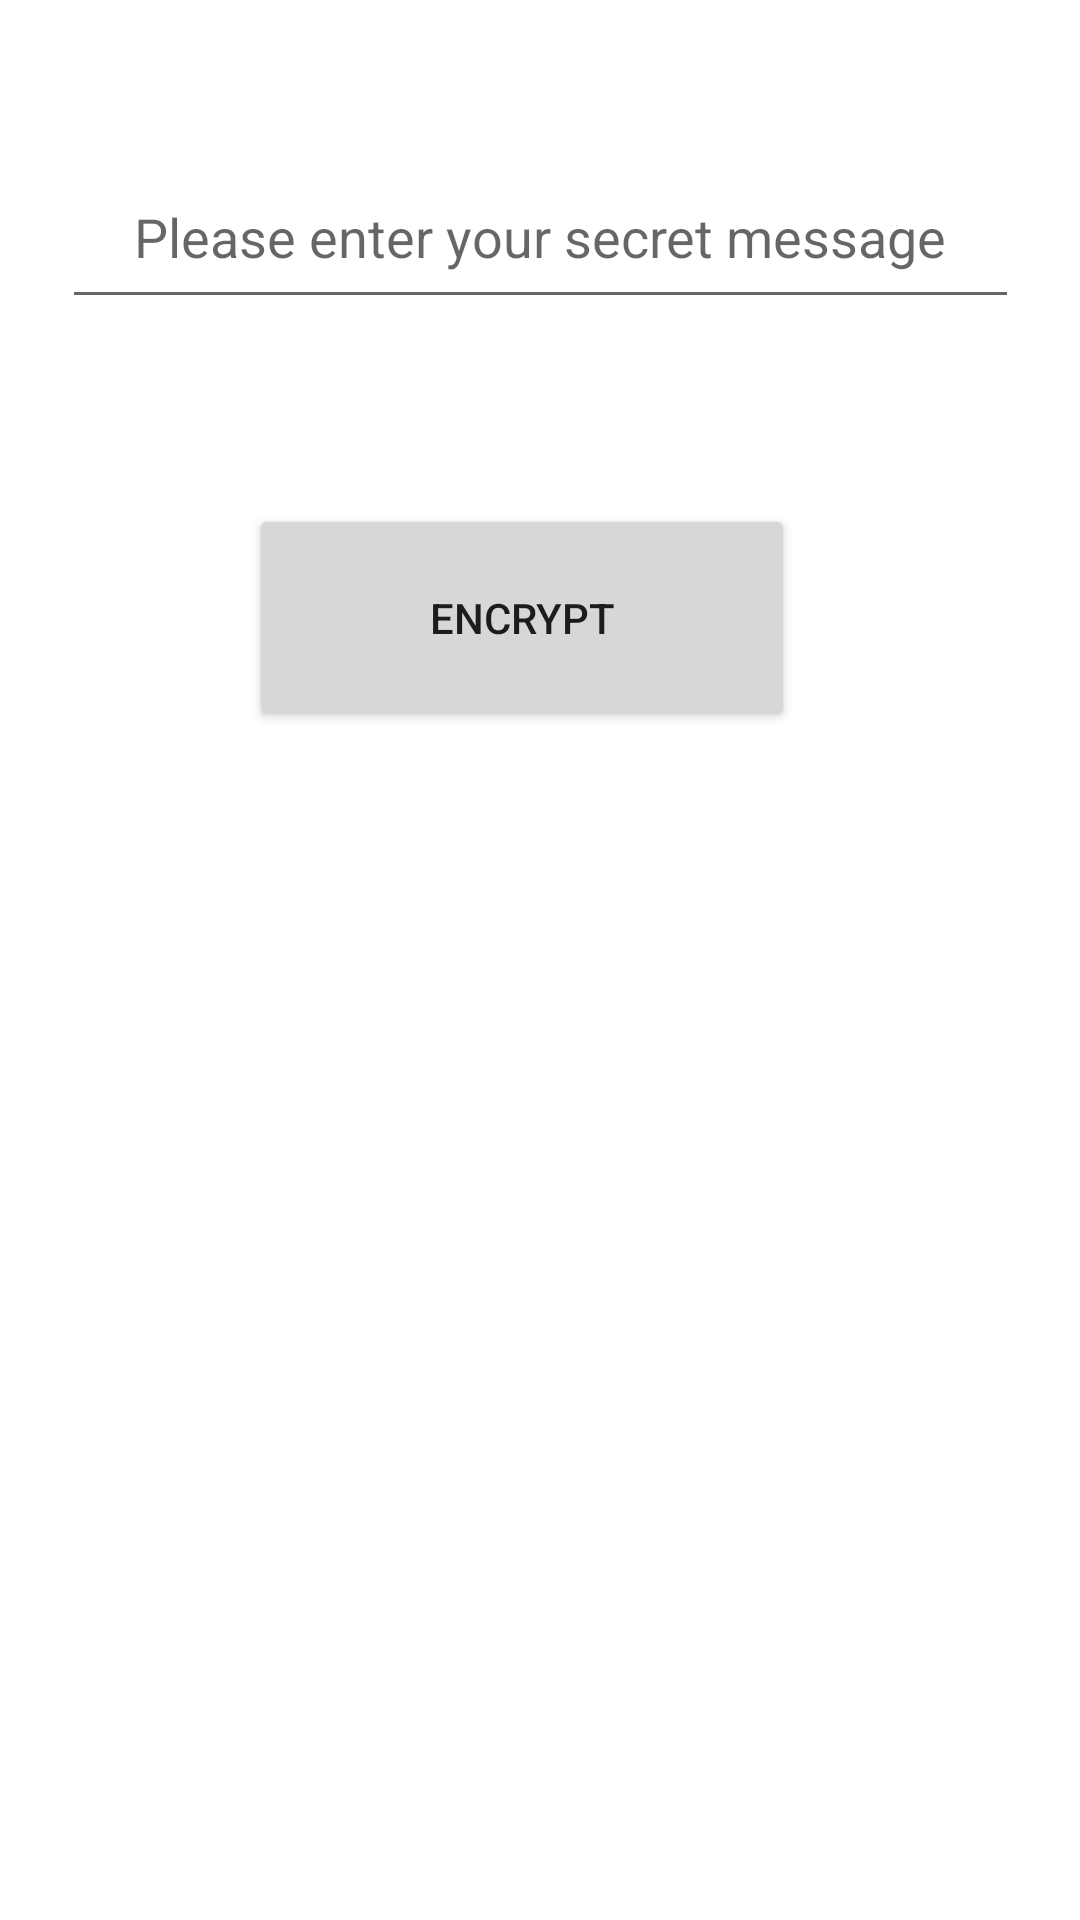

Write the Android layout XML for this screen, with the resource values it uses.
<!-- AndroidManifest.xml: application theme Theme.Lecture11Exer -->
<!-- res/layout/fragment_message.xml -->
<?xml version="1.0" encoding="utf-8"?>
<androidx.constraintlayout.widget.ConstraintLayout xmlns:android="http://schemas.android.com/apk/res/android"
    xmlns:app="http://schemas.android.com/apk/res-auto"
    xmlns:tools="http://schemas.android.com/tools"
    android:layout_width="match_parent"
    android:layout_height="match_parent"
    tools:context=".MessageFragment">


    <EditText
        android:id="@+id/edit_message"
        android:layout_width="319dp"
        android:layout_height="58dp"
        android:ems="10"
        android:hint="@string/here_encryption"
        android:inputType="textPersonName"
        android:textAlignment="center"
        app:layout_constraintBottom_toTopOf="@+id/encrypt_button"
        app:layout_constraintEnd_toEndOf="parent"
        app:layout_constraintHorizontal_bias="0.5"
        app:layout_constraintStart_toStartOf="parent"
        app:layout_constraintTop_toTopOf="parent"
        app:layout_constraintVertical_bias="0.44" />

    <Button
        android:id="@+id/encrypt_button"
        android:layout_width="182dp"
        android:layout_height="76dp"
        android:layout_marginBottom="396dp"
        android:text="@string/button_for_encrypt"
        app:layout_constraintBottom_toBottomOf="parent"
        app:layout_constraintEnd_toEndOf="parent"
        app:layout_constraintHorizontal_bias="0.466"
        app:layout_constraintStart_toStartOf="parent" />
</androidx.constraintlayout.widget.ConstraintLayout>
<!-- resources referenced by this layout -->
<resources>
  <string name="button_for_encrypt">ENCRYPT</string>
  <string name="here_encryption">Please enter your secret message</string>
  <style name="Theme.Lecture11Exer" parent="Theme.MaterialComponents.DayNight.NoActionBar">
          
          <item name="colorPrimary">@color/purple_500</item>
          <item name="colorPrimaryVariant">@color/purple_700</item>
          <item name="colorOnPrimary">@color/white</item>
          
          <item name="colorSecondary">@color/teal_200</item>
          <item name="colorSecondaryVariant">@color/teal_700</item>
          <item name="colorOnSecondary">@color/black</item>
          
          <item name="android:statusBarColor" tools:targetApi="l">?attr/colorPrimaryVariant</item>
          
      </style>
  <!-- not gathered from this repository: default colours our renderer supplied (Android Studio template values) -->
  <color name="purple_500">#FF6200EE</color>
  <color name="purple_700">#FF3700B3</color>
  <color name="teal_200">#FF03DAC5</color>
  <color name="teal_700">#FF018786</color>
  <color name="black">#FF000000</color>
  <color name="white">#FFFFFFFF</color>
</resources>
